The GitHub repository negiadventures/traffic-sign-detect-and-recognize contains a labelled image folder "dataset" with 44 categories: bicycle and pedestrian, bicycle route, block ahead, bus only, bus stop, do not block, do not enter, end school zone, exit only, height limit, hospital, left lane must, left on green arrow only, no access, no left turn, no parking, no pedestrian, no right turn, no trucks, no turn on red, no u-turn, one way, one way left, one way right, only two way, parking, pedestrian crossing, right or through, road construction ahead, road work ahead, school, slight left, speed limit 18, speed limit 20, speed limit 25, speed limit 27, speed limit 30, speed limit 40, stop, traffic light, u-turn permitted ahead, watch for motorcycles, workers ahead, yield. Examples follow, each with its label.

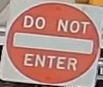
Label: do not enter

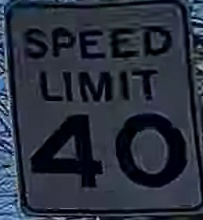
Label: speed limit 40

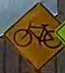
Label: bicycle route

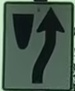
Label: block ahead

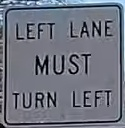
Label: left lane must

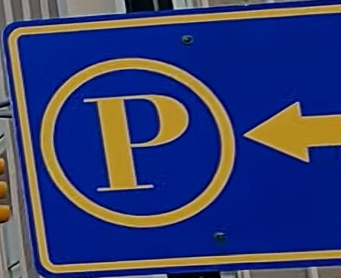
Label: parking
